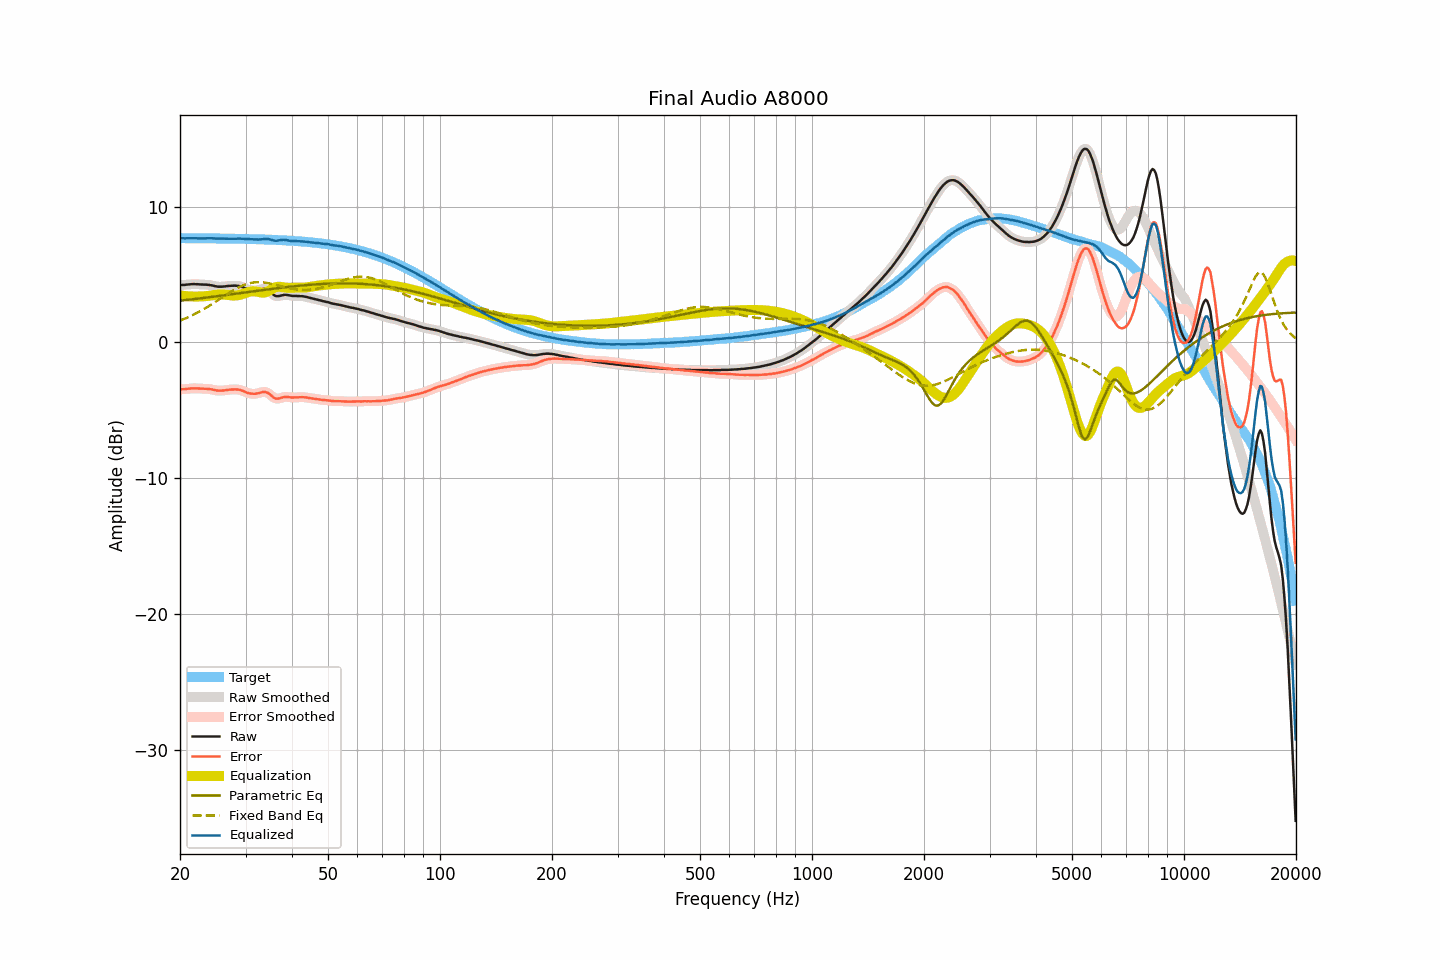

The file beside this chart, header and first rows:
frequency, raw, smoothed, error, error_smoothed, equalization, parametric_eq, fixed_band_eq, equalized_raw, equalized_smoothed, target
20.00, 4.22, 4.22, -3.46, -3.46, 3.47, 3.07, 1.61, 7.68, 7.68, 7.67
20.20, 4.23, 4.22, -3.45, -3.45, 3.45, 3.09, 1.66, 7.68, 7.67, 7.67
20.40, 4.24, 4.23, -3.44, -3.44, 3.43, 3.10, 1.70, 7.67, 7.67, 7.67
20.61, 4.24, 4.24, -3.44, -3.43, 3.42, 3.11, 1.75, 7.66, 7.66, 7.67
20.81, 4.26, 4.25, -3.41, -3.42, 3.41, 3.13, 1.80, 7.67, 7.66, 7.67
21.02, 4.27, 4.26, -3.40, -3.41, 3.40, 3.14, 1.86, 7.67, 7.66, 7.67
21.23, 4.28, 4.28, -3.39, -3.39, 3.39, 3.15, 1.91, 7.67, 7.67, 7.67
21.44, 4.29, 4.29, -3.38, -3.38, 3.39, 3.17, 1.97, 7.67, 7.67, 7.67
21.66, 4.30, 4.29, -3.37, -3.37, 3.38, 3.18, 2.02, 7.68, 7.67, 7.67
21.87, 4.30, 4.29, -3.37, -3.37, 3.38, 3.20, 2.08, 7.67, 7.67, 7.67
22.09, 4.29, 4.29, -3.38, -3.38, 3.38, 3.21, 2.14, 7.66, 7.67, 7.67
22.31, 4.29, 4.28, -3.38, -3.38, 3.38, 3.22, 2.20, 7.67, 7.66, 7.67
22.54, 4.28, 4.28, -3.39, -3.39, 3.38, 3.24, 2.27, 7.66, 7.66, 7.66
22.76, 4.27, 4.27, -3.40, -3.39, 3.39, 3.25, 2.33, 7.65, 7.66, 7.66
22.99, 4.27, 4.26, -3.40, -3.40, 3.39, 3.27, 2.40, 7.66, 7.66, 7.66
23.22, 4.26, 4.26, -3.41, -3.40, 3.40, 3.28, 2.47, 7.66, 7.66, 7.66
23.45, 4.26, 4.25, -3.40, -3.41, 3.41, 3.30, 2.54, 7.66, 7.66, 7.66
23.69, 4.25, 4.25, -3.41, -3.41, 3.42, 3.31, 2.61, 7.67, 7.67, 7.66
23.92, 4.24, 4.23, -3.42, -3.42, 3.43, 3.33, 2.68, 7.67, 7.67, 7.66
24.16, 4.22, 4.22, -3.44, -3.44, 3.45, 3.34, 2.75, 7.67, 7.67, 7.66
24.40, 4.20, 4.19, -3.46, -3.46, 3.47, 3.36, 2.83, 7.67, 7.66, 7.66
24.65, 4.17, 4.16, -3.49, -3.49, 3.49, 3.37, 2.90, 7.66, 7.65, 7.65
24.89, 4.14, 4.14, -3.52, -3.51, 3.51, 3.39, 2.98, 7.64, 7.65, 7.65
25.14, 4.12, 4.12, -3.54, -3.53, 3.52, 3.40, 3.06, 7.64, 7.64, 7.65
25.39, 4.11, 4.11, -3.54, -3.54, 3.53, 3.42, 3.14, 7.64, 7.64, 7.65
25.65, 4.11, 4.10, -3.54, -3.54, 3.54, 3.43, 3.21, 7.64, 7.64, 7.65
25.91, 4.11, 4.11, -3.54, -3.54, 3.54, 3.45, 3.29, 7.64, 7.64, 7.65
26.16, 4.12, 4.12, -3.53, -3.53, 3.53, 3.46, 3.37, 7.64, 7.64, 7.65
26.43, 4.13, 4.13, -3.52, -3.52, 3.52, 3.48, 3.45, 7.64, 7.64, 7.64
26.69, 4.15, 4.14, -3.50, -3.50, 3.50, 3.50, 3.53, 7.65, 7.64, 7.64
26.96, 4.16, 4.16, -3.48, -3.48, 3.49, 3.51, 3.61, 7.64, 7.64, 7.64
27.23, 4.17, 4.17, -3.47, -3.47, 3.47, 3.53, 3.68, 7.64, 7.64, 7.64
27.50, 4.18, 4.17, -3.46, -3.46, 3.46, 3.54, 3.75, 7.64, 7.64, 7.64
27.77, 4.18, 4.18, -3.46, -3.45, 3.45, 3.56, 3.83, 7.63, 7.63, 7.64
28.05, 4.19, 4.18, -3.45, -3.45, 3.45, 3.58, 3.90, 7.64, 7.63, 7.63
28.33, 4.18, 4.18, -3.46, -3.45, 3.46, 3.59, 3.96, 7.63, 7.64, 7.63
28.62, 4.17, 4.17, -3.46, -3.46, 3.47, 3.61, 4.03, 7.64, 7.64, 7.63
28.90, 4.15, 4.14, -3.48, -3.48, 3.50, 3.62, 4.08, 7.64, 7.64, 7.63
29.19, 4.11, 4.11, -3.52, -3.52, 3.53, 3.64, 4.14, 7.64, 7.64, 7.62
29.48, 4.07, 4.06, -3.56, -3.56, 3.57, 3.66, 4.19, 7.63, 7.63, 7.62
29.78, 4.01, 4.01, -3.61, -3.61, 3.61, 3.67, 4.24, 7.62, 7.62, 7.62
30.08, 3.96, 3.96, -3.66, -3.66, 3.65, 3.69, 4.28, 7.61, 7.61, 7.62
30.38, 3.91, 3.91, -3.71, -3.70, 3.69, 3.70, 4.32, 7.60, 7.60, 7.61
30.68, 3.88, 3.87, -3.74, -3.74, 3.73, 3.72, 4.35, 7.60, 7.60, 7.61
30.99, 3.85, 3.85, -3.76, -3.76, 3.75, 3.74, 4.38, 7.60, 7.60, 7.61
31.30, 3.84, 3.83, -3.77, -3.77, 3.77, 3.75, 4.40, 7.60, 7.60, 7.61
31.61, 3.83, 3.83, -3.78, -3.78, 3.77, 3.77, 4.42, 7.59, 7.59, 7.60
31.93, 3.83, 3.83, -3.77, -3.77, 3.75, 3.78, 4.43, 7.58, 7.58, 7.60
32.24, 3.85, 3.84, -3.75, -3.75, 3.73, 3.80, 4.44, 7.58, 7.58, 7.60
32.57, 3.87, 3.87, -3.73, -3.72, 3.71, 3.82, 4.44, 7.57, 7.58, 7.59
32.89, 3.90, 3.90, -3.69, -3.69, 3.68, 3.83, 4.44, 7.58, 7.58, 7.59
33.22, 3.93, 3.93, -3.66, -3.66, 3.67, 3.85, 4.43, 7.59, 7.59, 7.58
33.55, 3.95, 3.94, -3.63, -3.64, 3.67, 3.86, 4.42, 7.61, 7.61, 7.58
33.89, 3.94, 3.93, -3.64, -3.64, 3.68, 3.88, 4.40, 7.62, 7.62, 7.58
34.23, 3.90, 3.90, -3.68, -3.67, 3.72, 3.89, 4.39, 7.62, 7.62, 7.57
34.57, 3.84, 3.83, -3.73, -3.74, 3.78, 3.91, 4.36, 7.62, 7.61, 7.57
34.92, 3.74, 3.74, -3.83, -3.83, 3.85, 3.93, 4.34, 7.58, 7.58, 7.56
35.27, 3.63, 3.63, -3.93, -3.93, 3.92, 3.94, 4.31, 7.55, 7.55, 7.56
35.62, 3.53, 3.53, -4.03, -4.03, 3.99, 3.96, 4.28, 7.51, 7.51, 7.55
35.97, 3.45, 3.45, -4.10, -4.10, 4.04, 3.97, 4.26, 7.49, 7.49, 7.55
... 635 more rows
